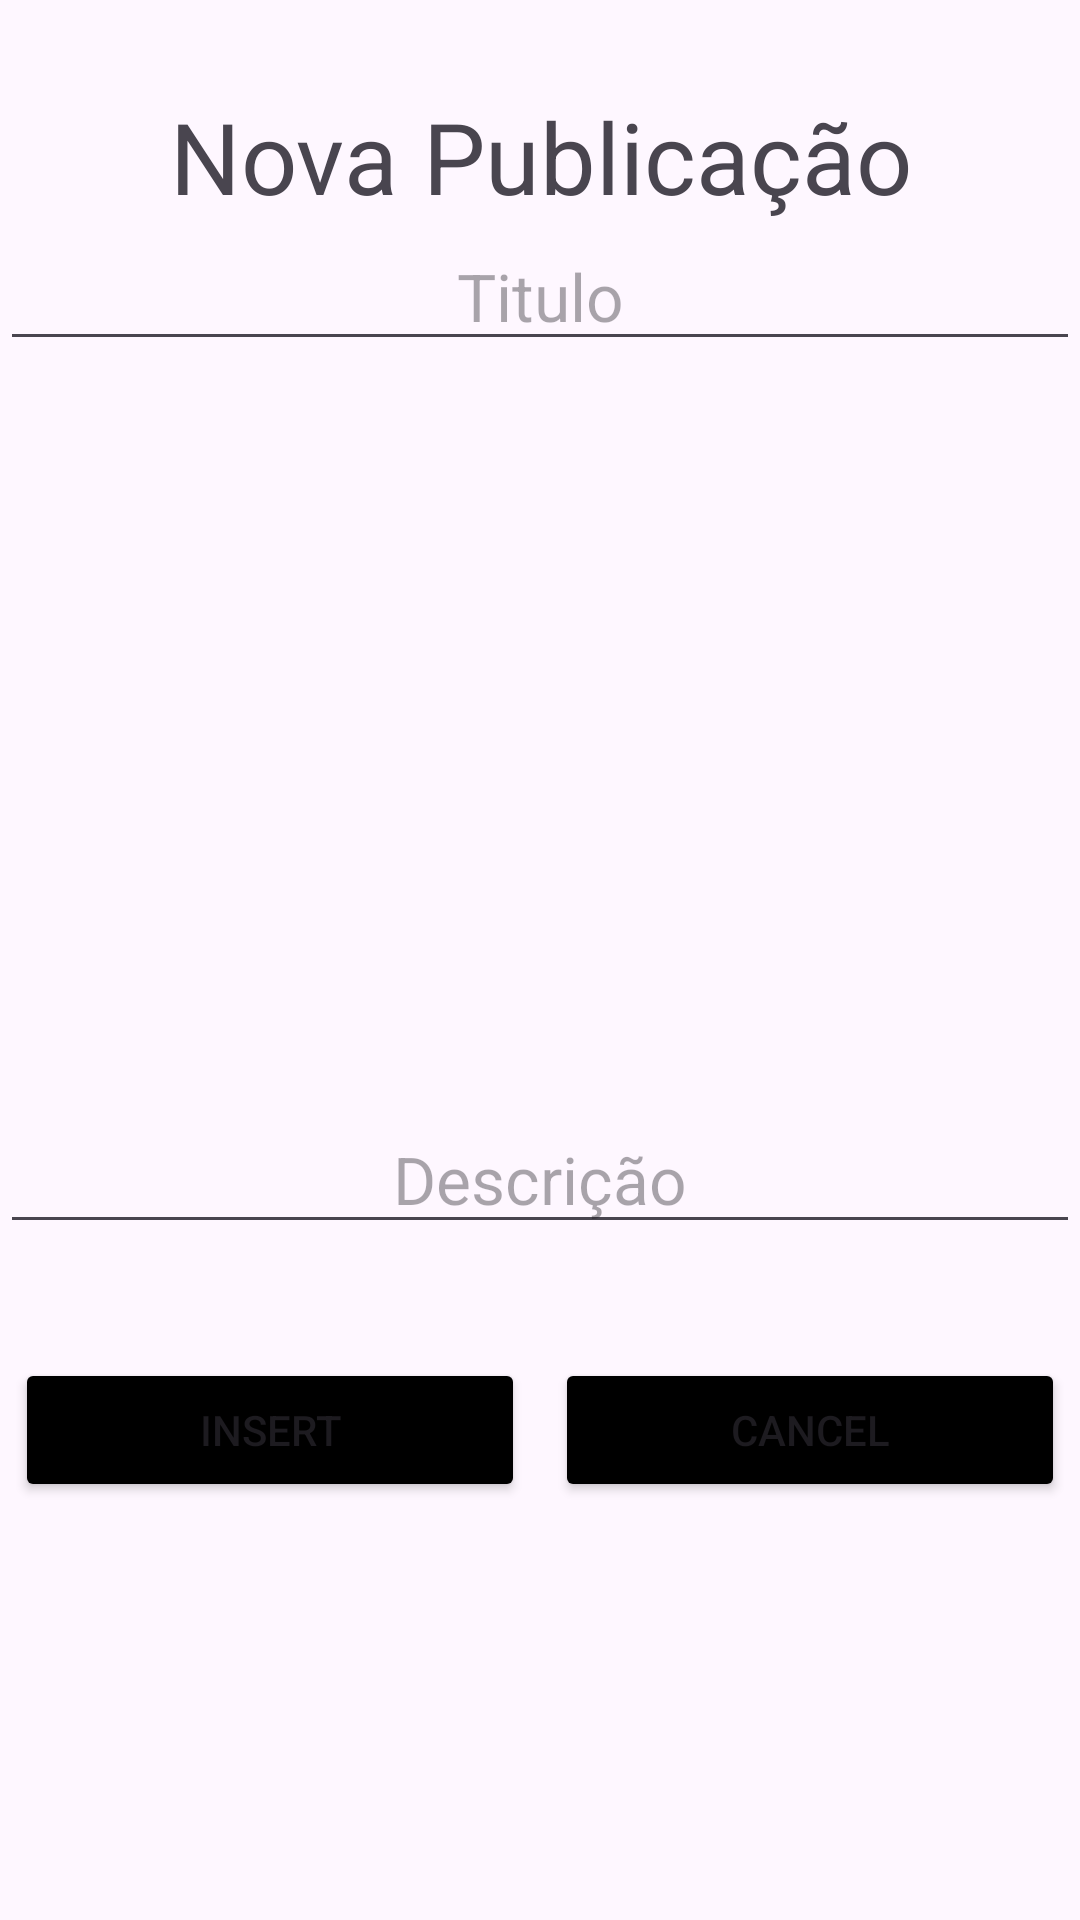

Android layout source for this screen:
<!-- AndroidManifest.xml: application theme Theme.Aula_26_01_2024 -->
<!-- res/layout/activity_insert.xml -->
<?xml version="1.0" encoding="utf-8"?>
<androidx.constraintlayout.widget.ConstraintLayout xmlns:android="http://schemas.android.com/apk/res/android"
    xmlns:app="http://schemas.android.com/apk/res-auto"
    xmlns:tools="http://schemas.android.com/tools"
    android:id="@+id/main"
    android:layout_width="match_parent"
    android:layout_height="match_parent"

    tools:context=".Insert_Post">
    <TextView
        android:layout_marginTop="30dp"
        android:id="@+id/txt_tit_insert"
        android:text="Nova Publicação"
        android:textSize="33dp"
        android:textAlignment="center"
        android:layout_width="match_parent"
        app:layout_constraintTop_toTopOf="parent"
        app:layout_constraintStart_toStartOf="parent"
        app:layout_constraintEnd_toEndOf="parent"
        android:layout_height="wrap_content">

    </TextView>

    <EditText
        android:id="@+id/edit_posttitle_insert"
        android:layout_width="match_parent"
        android:layout_height="wrap_content"
        android:hint="Titulo"
        android:textAlignment="center"
        android:textSize="22dp"
        app:layout_constraintEnd_toEndOf="parent"
        app:layout_constraintStart_toStartOf="parent"
        app:layout_constraintTop_toBottomOf="@+id/txt_tit_insert"></EditText>

    <ImageView
        android:id="@+id/img_foto_insert"
        android:layout_width="wrap_content"
        android:layout_height="wrap_content"
        android:layout_marginTop="24dp"
        android:minWidth="200dp"
        android:minHeight="200dp"
        android:src="@drawable/ic_launcher_foreground"
        app:layout_constraintEnd_toEndOf="parent"
        app:layout_constraintHorizontal_bias="0.49"
        app:layout_constraintStart_toStartOf="parent"
        app:layout_constraintTop_toBottomOf="@id/edit_posttitle_insert"></ImageView>

    <EditText
        android:id="@+id/edit_desc_insert"
        android:layout_width="match_parent"
        android:layout_height="wrap_content"
        android:layout_marginTop="24dp"
        android:hint="Descrição"
        android:textAlignment="center"
        android:textSize="22dp"
        app:layout_constraintEnd_toEndOf="parent"
        app:layout_constraintStart_toStartOf="parent"
        app:layout_constraintTop_toBottomOf="@id/img_foto_insert">

    </EditText>

    <TableLayout
        android:layout_marginTop="33dp"
        android:layout_width="match_parent"
        android:layout_height="wrap_content"
        app:layout_constraintEnd_toEndOf="parent"
        app:layout_constraintTop_toBottomOf="@+id/edit_desc_insert"
        app:layout_constraintStart_toStartOf="parent">
        <TableRow>
            <Button
                android:id="@+id/bt_insert_insert"
                android:text="Insert"
                android:layout_weight="1"
                android:layout_margin="5dp"
                android:backgroundTint="@color/black"
                ></Button>
            <Button
                android:id="@+id/bt_cancel_insert"
                android:text="cancel"
                android:layout_weight="1"
                android:layout_margin="5dp"
                android:backgroundTint="@color/black"
                ></Button>
        </TableRow>
    </TableLayout>

</androidx.constraintlayout.widget.ConstraintLayout>
<!-- resources referenced by this layout -->
<resources>
  <color name="black">#FF000000</color>
  <!-- drawable ic_launcher_foreground: webp bitmap (mipmap-hdpi, 1346 bytes) -->
  <style name="Theme.Aula_26_01_2024" parent="Base.Theme.Aula_26_01_2024" />
  <style name="Base.Theme.Aula_26_01_2024" parent="Theme.Material3.DayNight.NoActionBar">
          <item name="android:windowFullscreen">true</item>
          <item name="android:windowContentOverlay">@null</item>
          
          
      </style>
</resources>
